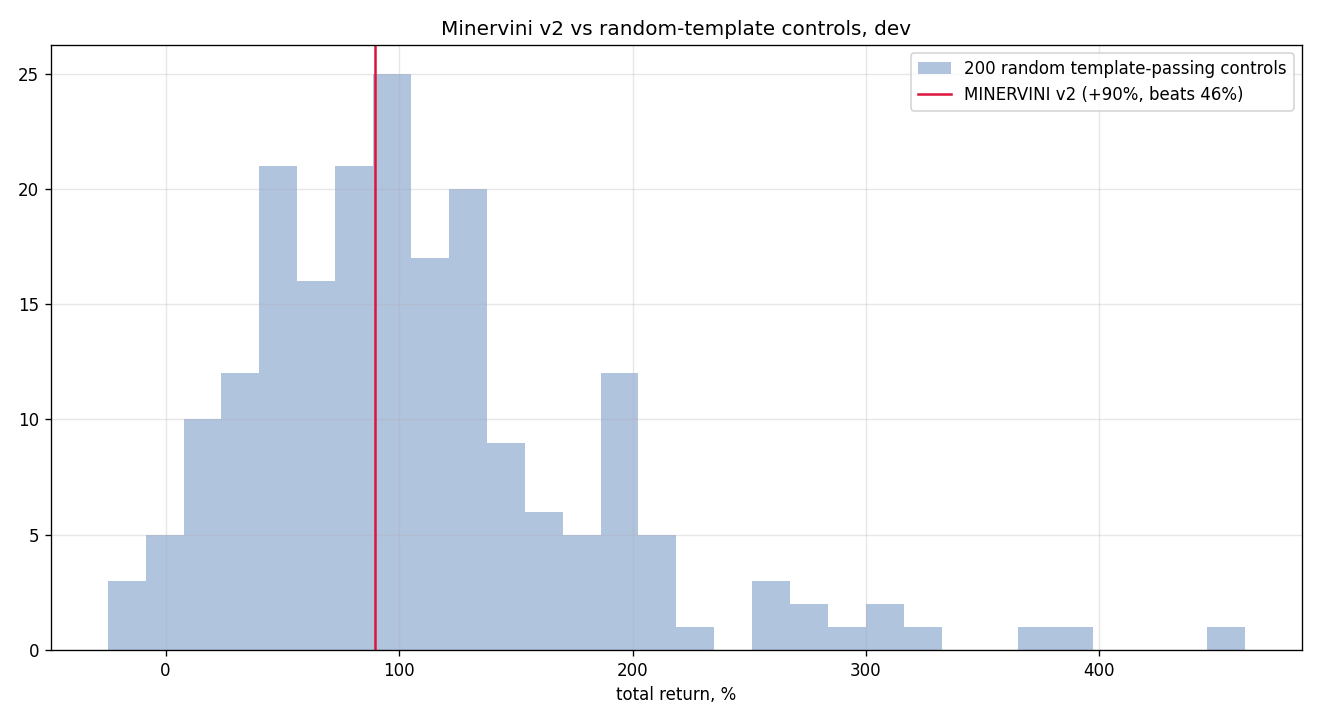

Source data for this figure (header and first rows):
seed, total_return, n_trades
0, 1.22, 154
1, 0.3355, 143
2, 0.7403, 151
3, 0.1705, 152
4, 0.2804, 154
5, 0.8287, 152
6, 1.326, 141
7, 1.457, 153
8, 1.911, 133
9, 1.523, 129
10, 1.492, 157
11, 0.7194, 155
12, 2.187, 153
13, 1.189, 138
14, 0.5354, 149
15, 1.289, 143
16, 0.7299, 154
17, 0.904, 153
18, 1.683, 146
19, 0.6176, 164
20, 1.204, 149
21, 0.3153, 155
22, 1.288, 144
23, 0.974, 152
24, 0.4553, 158
25, -0.03203, 151
26, 1.984, 142
27, 1.943, 147
28, 1.323, 147
29, 0.7266, 154
30, 0.5541, 140
31, 0.9562, 154
32, 1.116, 143
33, 2.675, 146
34, 2.181, 149
35, 1.735, 147
36, 0.9941, 146
37, 0.8646, 143
38, 0.413, 147
39, 1.285, 158
40, 0.6174, 147
41, 1.143, 145
42, 1.872, 148
43, 0.7702, 130
44, -0.0723, 153
45, 0.7878, 146
46, 1.91, 138
47, 0.8397, 146
48, 3.062, 135
49, -0.2007, 146
50, 0.1107, 149
51, 1.666, 140
52, 1.356, 145
53, -0.2479, 146
54, 0.3113, 153
55, 1.53, 152
56, 0.9151, 156
57, 0.7859, 143
58, 1.924, 160
59, 1.3, 154
... 140 more rows
